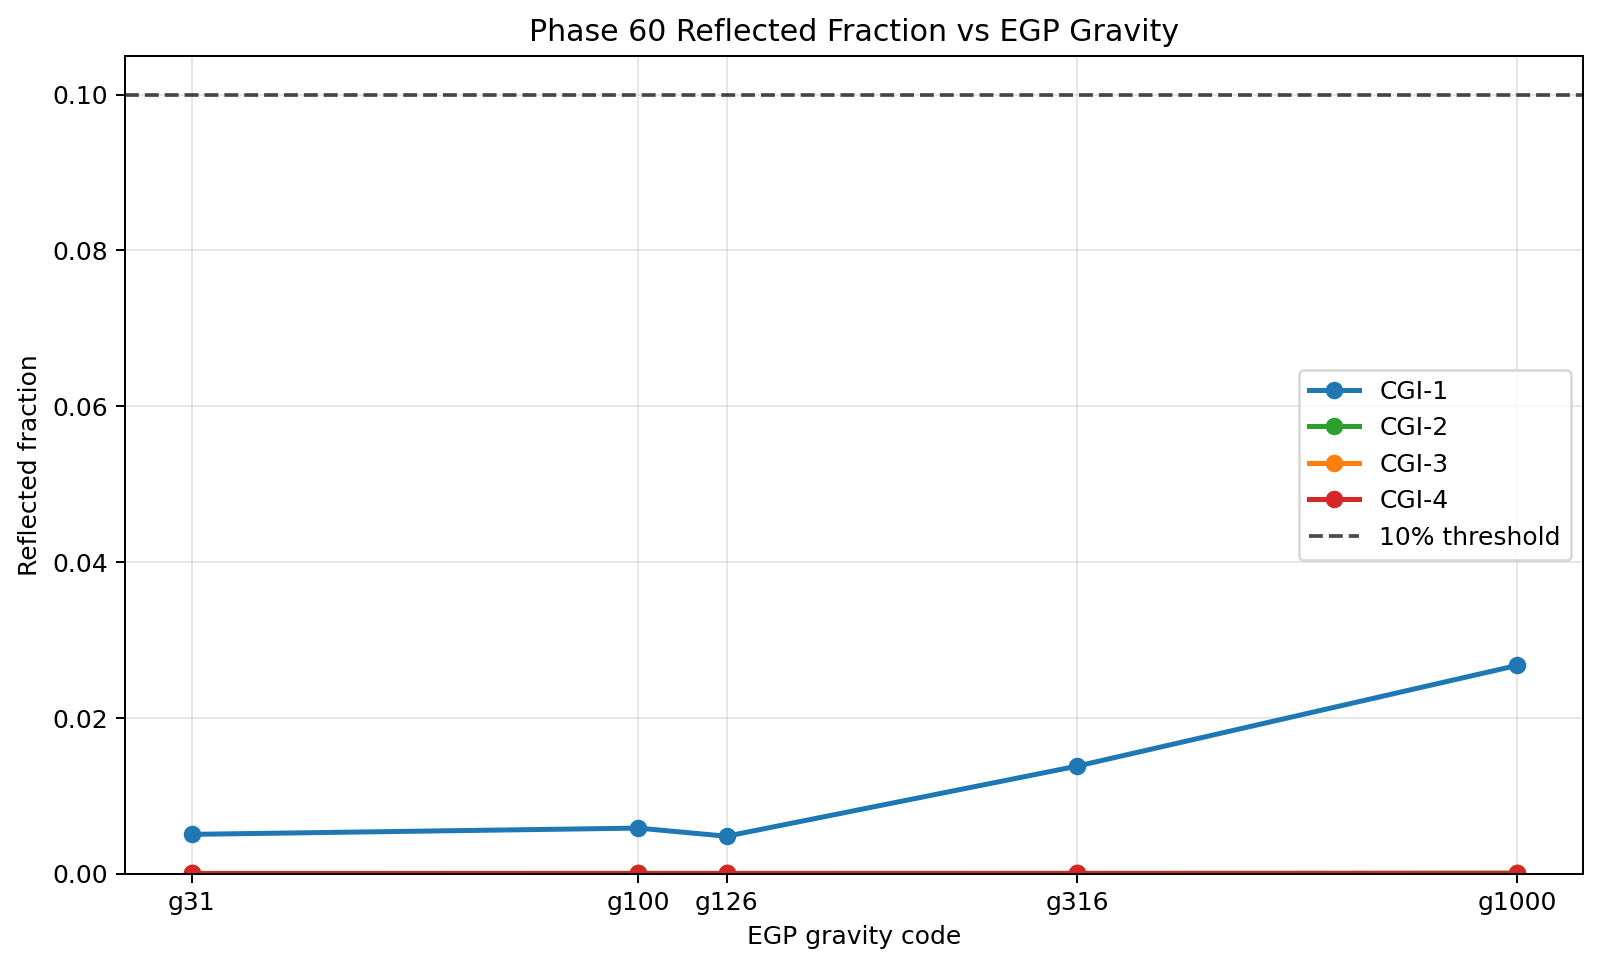

The file beside this chart, header and first rows:
T_eff, logg, R_p_Rj, a_AU, phase_deg, band, f_reflect, Fp_ref_band, Fp_th_band, decision, gravity_code, pt_file, cld_file, egp_irflux_file
1000, 3.491, 1.0, 10.0, 60.0, CGI-1, 0.005024, 0.02265, 4.485, False, 31, SLGRID_T1000_g31_m+000_CO100_fsed3_full.…, SLGRID_T1000_g31_m+000_CO100_fsed3_picas…, SLGRID_T1000_g31_m+000_CO100_fsed3_IRflu…
1000, 3.491, 1.0, 10.0, 60.0, CGI-2, 8.672515087618748e-06, 0.07251, 8361, False, 31, SLGRID_T1000_g31_m+000_CO100_fsed3_full.…, SLGRID_T1000_g31_m+000_CO100_fsed3_picas…, SLGRID_T1000_g31_m+000_CO100_fsed3_IRflu…
1000, 3.491, 1.0, 10.0, 60.0, CGI-3, 4.0905983802355504e-06, 0.07118, 17400, False, 31, SLGRID_T1000_g31_m+000_CO100_fsed3_full.…, SLGRID_T1000_g31_m+000_CO100_fsed3_picas…, SLGRID_T1000_g31_m+000_CO100_fsed3_IRflu…
1000, 3.491, 1.0, 10.0, 60.0, CGI-4, 4.4137528197486725e-07, 0.08573, 194236, False, 31, SLGRID_T1000_g31_m+000_CO100_fsed3_full.…, SLGRID_T1000_g31_m+000_CO100_fsed3_picas…, SLGRID_T1000_g31_m+000_CO100_fsed3_IRflu…
1000, 4.0, 1.0, 10.0, 60.0, CGI-1, 0.005828, 0.02864, 4.885, False, 100, SLGRID_T1000_g100_m+000_CO100_fsed3_full…, SLGRID_T1000_g100_m+000_CO100_fsed3_pica…, SLGRID_T1000_g100_m+000_CO100_fsed3_IRfl…
1000, 4.0, 1.0, 10.0, 60.0, CGI-2, 1.7060038935841983e-05, 0.1311, 7684, False, 100, SLGRID_T1000_g100_m+000_CO100_fsed3_full…, SLGRID_T1000_g100_m+000_CO100_fsed3_pica…, SLGRID_T1000_g100_m+000_CO100_fsed3_IRfl…
1000, 4.0, 1.0, 10.0, 60.0, CGI-3, 8.753793438885488e-06, 0.148, 16912, False, 100, SLGRID_T1000_g100_m+000_CO100_fsed3_full…, SLGRID_T1000_g100_m+000_CO100_fsed3_pica…, SLGRID_T1000_g100_m+000_CO100_fsed3_IRfl…
1000, 4.0, 1.0, 10.0, 60.0, CGI-4, 1.1387983696693167e-06, 0.2032, 178391, False, 100, SLGRID_T1000_g100_m+000_CO100_fsed3_full…, SLGRID_T1000_g100_m+000_CO100_fsed3_pica…, SLGRID_T1000_g100_m+000_CO100_fsed3_IRfl…
1000, 4.1, 1.0, 10.0, 60.0, CGI-1, 0.004783, 0.02936, 6.11, False, 126, SLGRID_T1000_g126_m+000_CO100_fsed3_full…, SLGRID_T1000_g126_m+000_CO100_fsed3_pica…, SLGRID_T1000_g126_m+000_CO100_fsed3_IRfl…
1000, 4.1, 1.0, 10.0, 60.0, CGI-2, 1.6217769094820857e-05, 0.1645, 10144, False, 126, SLGRID_T1000_g126_m+000_CO100_fsed3_full…, SLGRID_T1000_g126_m+000_CO100_fsed3_pica…, SLGRID_T1000_g126_m+000_CO100_fsed3_IRfl…
1000, 4.1, 1.0, 10.0, 60.0, CGI-3, 8.624950442601352e-06, 0.189, 21914, False, 126, SLGRID_T1000_g126_m+000_CO100_fsed3_full…, SLGRID_T1000_g126_m+000_CO100_fsed3_pica…, SLGRID_T1000_g126_m+000_CO100_fsed3_IRfl…
1000, 4.1, 1.0, 10.0, 60.0, CGI-4, 1.5079809385467743e-06, 0.2823, 187219, False, 126, SLGRID_T1000_g126_m+000_CO100_fsed3_full…, SLGRID_T1000_g126_m+000_CO100_fsed3_pica…, SLGRID_T1000_g126_m+000_CO100_fsed3_IRfl…
1000, 4.5, 1.0, 10.0, 60.0, CGI-1, 0.01379, 0.04611, 3.297, False, 316, SLGRID_T1000_g316_m+000_CO100_fsed3_full…, SLGRID_T1000_g316_m+000_CO100_fsed3_pica…, SLGRID_T1000_g316_m+000_CO100_fsed3_IRfl…
1000, 4.5, 1.0, 10.0, 60.0, CGI-2, 2.252263722216991e-05, 0.1413, 6275, False, 316, SLGRID_T1000_g316_m+000_CO100_fsed3_full…, SLGRID_T1000_g316_m+000_CO100_fsed3_pica…, SLGRID_T1000_g316_m+000_CO100_fsed3_IRfl…
1000, 4.5, 1.0, 10.0, 60.0, CGI-3, 9.987148480803332e-06, 0.149, 14922, False, 316, SLGRID_T1000_g316_m+000_CO100_fsed3_full…, SLGRID_T1000_g316_m+000_CO100_fsed3_pica…, SLGRID_T1000_g316_m+000_CO100_fsed3_IRfl…
1000, 4.5, 1.0, 10.0, 60.0, CGI-4, 9.00354804694173e-07, 0.1802, 200167, False, 316, SLGRID_T1000_g316_m+000_CO100_fsed3_full…, SLGRID_T1000_g316_m+000_CO100_fsed3_pica…, SLGRID_T1000_g316_m+000_CO100_fsed3_IRfl…
1000, 5.0, 1.0, 10.0, 60.0, CGI-1, 0.02671, 0.07339, 2.675, False, 1000, SLGRID_T1000_g1000_m+000_CO100_fsed3_ful…, SLGRID_T1000_g1000_m+000_CO100_fsed3_pic…, SLGRID_T1000_g1000_m+000_CO100_fsed3_IRf…
1000, 5.0, 1.0, 10.0, 60.0, CGI-2, 4.956810771499942e-05, 0.2321, 4683, False, 1000, SLGRID_T1000_g1000_m+000_CO100_fsed3_ful…, SLGRID_T1000_g1000_m+000_CO100_fsed3_pic…, SLGRID_T1000_g1000_m+000_CO100_fsed3_IRf…
1000, 5.0, 1.0, 10.0, 60.0, CGI-3, 2.073533918243436e-05, 0.2688, 12965, False, 1000, SLGRID_T1000_g1000_m+000_CO100_fsed3_ful…, SLGRID_T1000_g1000_m+000_CO100_fsed3_pic…, SLGRID_T1000_g1000_m+000_CO100_fsed3_IRf…
1000, 5.0, 1.0, 10.0, 60.0, CGI-4, 2.331260738424083e-06, 0.5249, 225176, False, 1000, SLGRID_T1000_g1000_m+000_CO100_fsed3_ful…, SLGRID_T1000_g1000_m+000_CO100_fsed3_pic…, SLGRID_T1000_g1000_m+000_CO100_fsed3_IRf…
